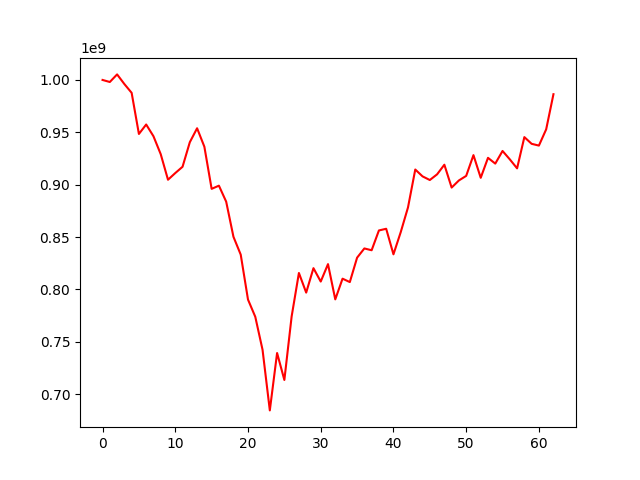

The data file committed next to this chart (first rows):
, 0
0, 1000000000
1, 998049186
2, 1005299278
3, 996096285
4, 987719815
5, 948446247
6, 957475810
7, 946281606
8, 929134267
9, 904743398
10, 911125332
11, 917127230
12, 940563001
13, 953884424
14, 936283372
15, 896041157
16, 899090198
17, 883816209
18, 850286695
19, 833252281
20, 790361552
21, 773947311
22, 742438360
23, 684568165
24, 739352316
25, 713597363
26, 774235985
27, 815738318
28, 797010657
29, 820339161
30, 807558924
31, 824195804
32, 790551679
33, 810307083
34, 807060155
35, 830355835
36, 839161810
37, 837442969
38, 856327956
39, 857946661
40, 833552961
41, 854718029
42, 878338601
43, 914505505
44, 907953166
45, 904478888
46, 909903889
47, 919085827
48, 897271656
49, 904074983
50, 908431127
51, 928237173
52, 906599743
53, 925652344
54, 920142803
55, 932213907
56, 924196332
57, 915614389
58, 945433195
59, 939036969
... 3 more rows
